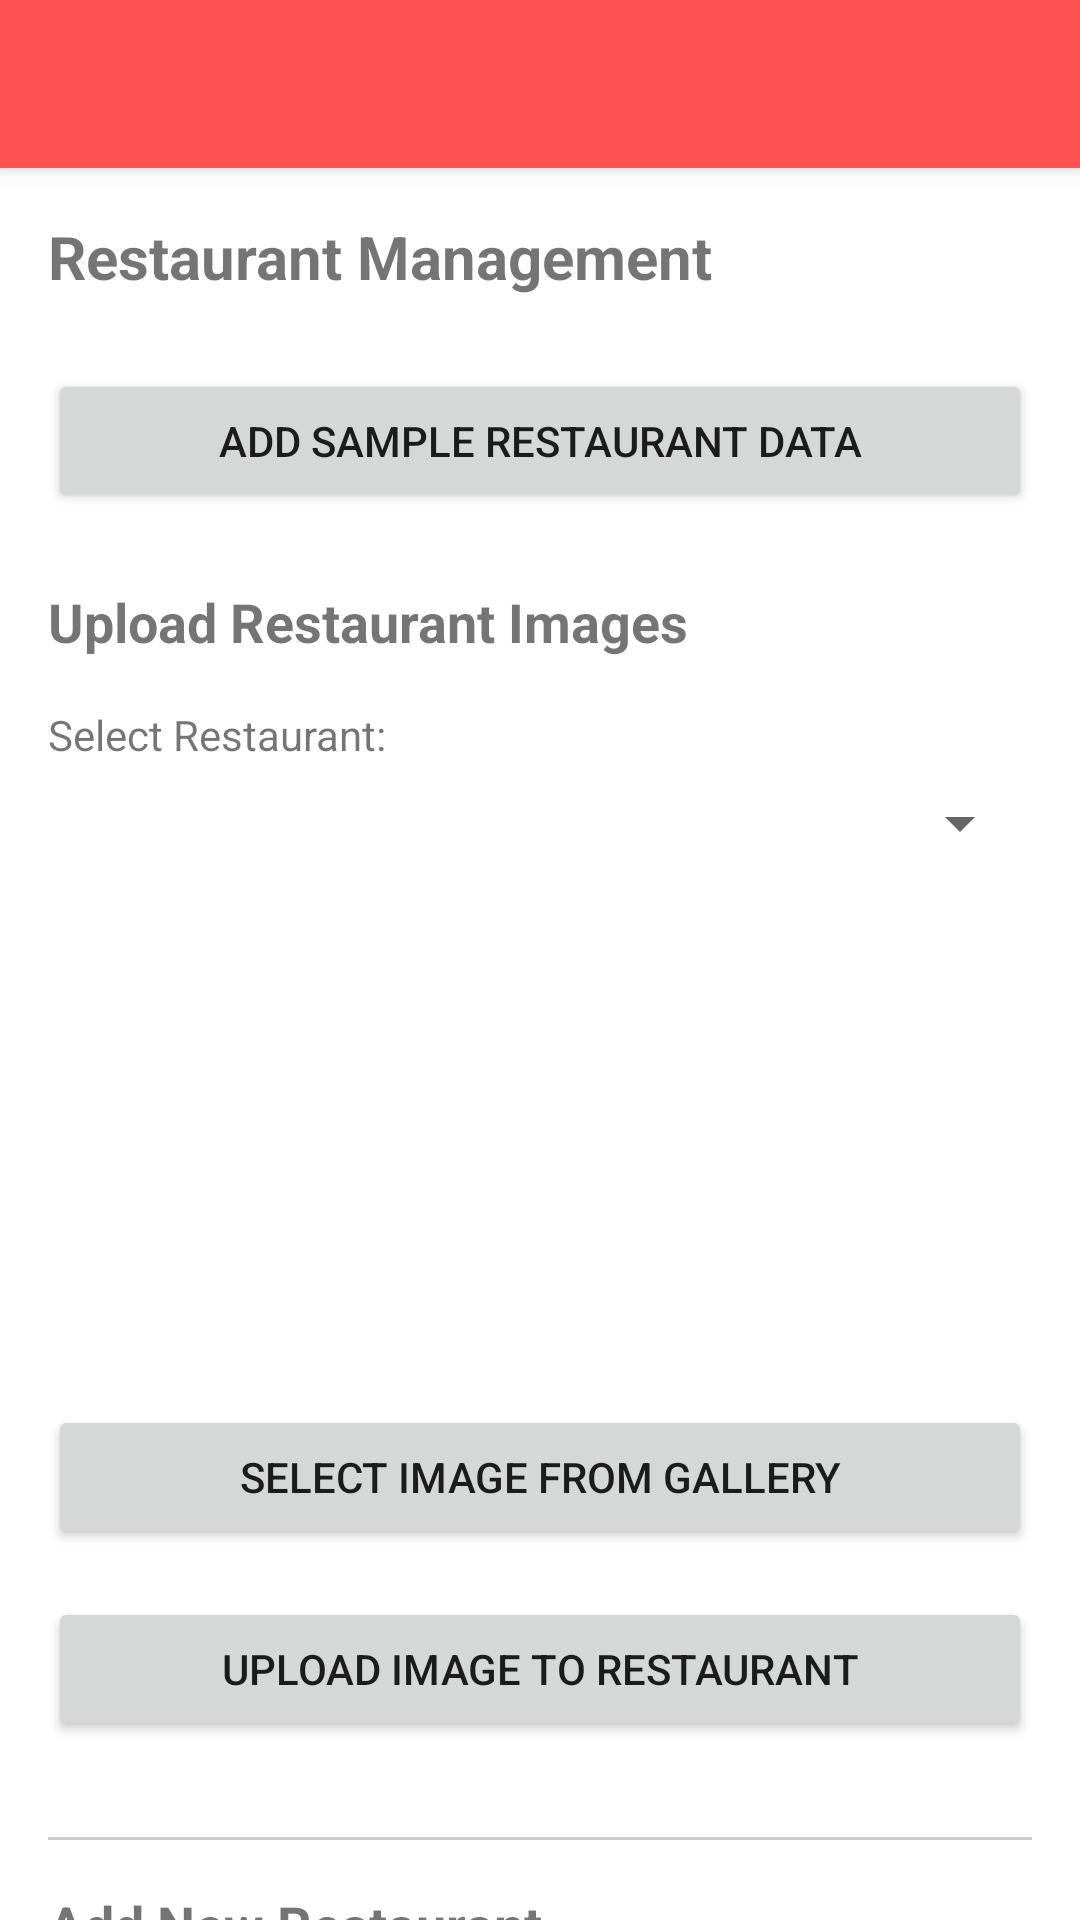

Produce the Android XML layout that renders to this screen, including the resource entries it uses.
<!-- AndroidManifest.xml: application theme Theme.EatNow -->
<!-- res/layout/activity_admin.xml -->
<?xml version="1.0" encoding="utf-8"?>
<androidx.coordinatorlayout.widget.CoordinatorLayout xmlns:android="http://schemas.android.com/apk/res/android"
    xmlns:app="http://schemas.android.com/apk/res-auto"
    android:layout_width="match_parent"
    android:layout_height="match_parent">

    <com.google.android.material.appbar.AppBarLayout
        android:layout_width="match_parent"
        android:layout_height="wrap_content">

        <androidx.appcompat.widget.Toolbar
            android:id="@+id/toolbar"
            android:layout_width="match_parent"
            android:layout_height="?attr/actionBarSize"
            android:background="?attr/colorPrimary"
            app:popupTheme="@style/ThemeOverlay.AppCompat.Light" />

    </com.google.android.material.appbar.AppBarLayout>

    <androidx.core.widget.NestedScrollView
        android:layout_width="match_parent"
        android:layout_height="match_parent"
        app:layout_behavior="@string/appbar_scrolling_view_behavior">

        <LinearLayout
            android:layout_width="match_parent"
            android:layout_height="wrap_content"
            android:orientation="vertical"
            android:padding="16dp">

            <TextView
                android:layout_width="match_parent"
                android:layout_height="wrap_content"
                android:text="Restaurant Management"
                android:textSize="20sp"
                android:textStyle="bold"
                android:layout_marginBottom="24dp" />

            <Button
                android:id="@+id/add_sample_data_button"
                android:layout_width="match_parent"
                android:layout_height="wrap_content"
                android:text="Add Sample Restaurant Data"
                android:layout_marginBottom="24dp" />

            <TextView
                android:layout_width="match_parent"
                android:layout_height="wrap_content"
                android:text="Upload Restaurant Images"
                android:textSize="18sp"
                android:textStyle="bold"
                android:layout_marginBottom="16dp" />

            <TextView
                android:layout_width="match_parent"
                android:layout_height="wrap_content"
                android:text="Select Restaurant:"
                android:layout_marginBottom="8dp" />

            <Spinner
                android:id="@+id/restaurant_spinner"
                android:layout_width="match_parent"
                android:layout_height="wrap_content"
                android:layout_marginBottom="16dp" />

            <ImageView
                android:id="@+id/restaurant_image_view"
                android:layout_width="200dp"
                android:layout_height="150dp"
                android:layout_gravity="center"
                android:layout_marginBottom="16dp"
                android:background="@drawable/rounded_border_bg"
                android:scaleType="centerCrop"
                android:src="@drawable/placeholder_image" />

            <Button
                android:id="@+id/select_image_button"
                android:layout_width="match_parent"
                android:layout_height="wrap_content"
                android:text="Select Image from Gallery"
                android:layout_marginBottom="16dp" />

            <Button
                android:id="@+id/upload_image_button"
                android:layout_width="match_parent"
                android:layout_height="wrap_content"
                android:text="Upload Image to Restaurant"
                android:layout_marginBottom="16dp" />

            <View
                android:layout_width="match_parent"
                android:layout_height="1dp"
                android:background="#CCCCCC"
                android:layout_marginVertical="16dp" />

            <TextView
                android:layout_width="match_parent"
                android:layout_height="wrap_content"
                android:text="Add New Restaurant"
                android:textSize="18sp"
                android:textStyle="bold"
                android:layout_marginBottom="16dp" />

            <com.google.android.material.textfield.TextInputLayout
                android:layout_width="match_parent"
                android:layout_height="wrap_content"
                android:layout_marginBottom="16dp"
                android:hint="Restaurant Name">

                <com.google.android.material.textfield.TextInputEditText
                    android:id="@+id/restaurant_name_edit"
                    android:layout_width="match_parent"
                    android:layout_height="wrap_content" />

            </com.google.android.material.textfield.TextInputLayout>

            <com.google.android.material.textfield.TextInputLayout
                android:layout_width="match_parent"
                android:layout_height="wrap_content"
                android:layout_marginBottom="16dp"
                android:hint="Restaurant Address">

                <com.google.android.material.textfield.TextInputEditText
                    android:id="@+id/restaurant_address_edit"
                    android:layout_width="match_parent"
                    android:layout_height="wrap_content" />

            </com.google.android.material.textfield.TextInputLayout>

            <com.google.android.material.textfield.TextInputLayout
                android:layout_width="match_parent"
                android:layout_height="wrap_content"
                android:layout_marginBottom="16dp"
                android:hint="Restaurant Description">

                <com.google.android.material.textfield.TextInputEditText
                    android:id="@+id/restaurant_desc_edit"
                    android:layout_width="match_parent"
                    android:layout_height="wrap_content" />

            </com.google.android.material.textfield.TextInputLayout>

        </LinearLayout>

    </androidx.core.widget.NestedScrollView>

    <ProgressBar
        android:id="@+id/progress_bar"
        android:layout_width="wrap_content"
        android:layout_height="wrap_content"
        android:layout_gravity="center"
        android:visibility="gone" />

</androidx.coordinatorlayout.widget.CoordinatorLayout>
<!-- resources referenced by this layout -->
<resources>
  <style name="Theme.EatNow" parent="Theme.MaterialComponents.DayNight.NoActionBar">
          
          <item name="colorPrimary">@color/purple_500</item>
          <item name="colorPrimaryVariant">@color/purple_700</item>
          <item name="colorOnPrimary">@color/white</item>
          
          <item name="colorSecondary">@color/teal_200</item>
          <item name="colorSecondaryVariant">@color/teal_700</item>
          <item name="colorOnSecondary">@color/black</item>
          
          <item name="android:statusBarColor">?attr/colorPrimaryVariant</item>
          
      </style>
  <color name="purple_500">#FF5353</color>
  <color name="purple_700">#FF5353</color>
  <color name="white">#FFFFFFFF</color>
  <color name="teal_200">#FF03DAC5</color>
  <color name="teal_700">#FF018786</color>
  <color name="black">#FF000000</color>
</resources>
